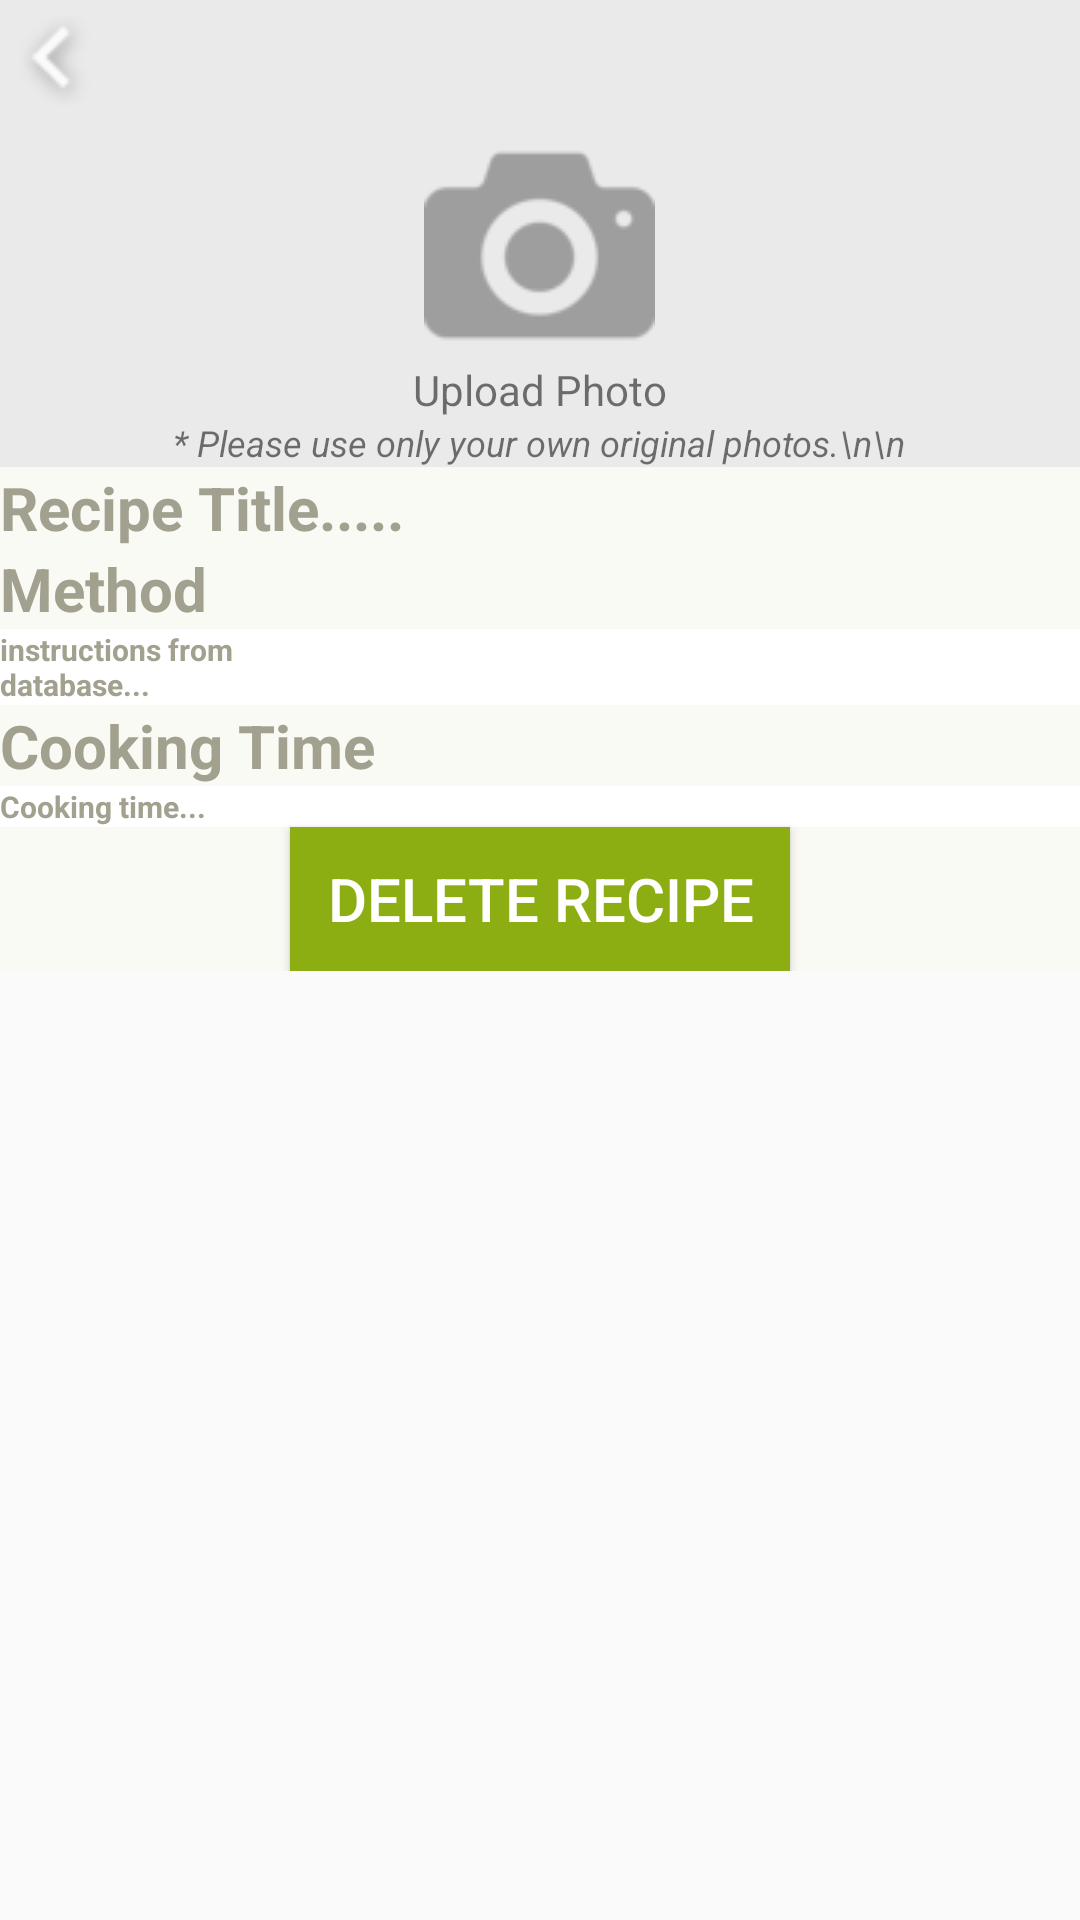

This screen was rendered from an Android layout file. Write that file and the resources it references.
<!-- AndroidManifest.xml: application theme AppTheme -->
<!-- res/layout/activity_view_recipe.xml -->
<?xml version="1.0" encoding="utf-8"?>
<ScrollView xmlns:android="http://schemas.android.com/apk/res/android"
    android:layout_width="match_parent"
    android:layout_height="match_parent">

    <LinearLayout
        android:orientation="vertical"
        android:layout_width="fill_parent"
        android:layout_height="fill_parent"
        android:id="@+id/uploadLayout"
        android:background="@color/uploadGrassGreen"
        android:gravity="bottom">

        <RelativeLayout
            android:layout_width="fill_parent"
            android:layout_height="wrap_content"
            android:background="@color/cameraGrey"
            android:id="@+id/imageLayout">

            <ImageView
                android:id="@+id/recipeImage"
                android:layout_width="fill_parent"
                android:layout_height="wrap_content"
                android:adjustViewBounds="true"
                android:scaleType="fitCenter"/>

            <ImageView
                android:id="@+id/backIcon"
                android:src="@drawable/ic_back"
                android:onClick="back"
                android:layout_width="wrap_content"
                android:layout_height="wrap_content"
                android:layout_alignTop="@id/uploadImage"
                android:layout_alignLeft="@id/uploadImage"
                android:layout_marginLeft="20px"
                android:layout_marginTop="15px"
                android:scaleType="fitXY" />



            <ImageView
                android:id="@+id/cameraIcon"
                android:layout_width="wrap_content"
                android:layout_height="wrap_content"
                android:paddingTop="130px"
                android:layout_centerHorizontal="true"
                android:src="@drawable/ic_camera" />

            <TextView
                android:text="Upload Photo"
                android:layout_width="wrap_content"
                android:layout_height="wrap_content"
                android:layout_centerHorizontal="true"
                android:layout_below="@+id/cameraIcon"
                android:textSize="42px"
                android:id="@+id/uploadPhoto" />

            <TextView
                android:text="* Please use only your own original photos.\n\n"
                android:layout_width="wrap_content"
                android:layout_height="wrap_content"
                android:layout_marginTop="@dimen/activity_vertical_margin"
                android:layout_centerHorizontal="true"
                android:layout_below="@+id/uploadPhoto"
                android:textSize="36px"
                android:textStyle="italic"
                android:id="@+id/message"/>

        </RelativeLayout>

        <TextView
            android:layout_width="match_parent"
            android:layout_height="wrap_content"
            android:text="Recipe Title....."
            android:textStyle="bold"
            android:textSize="60px"
            android:textColor="@color/recipeTitle"
            android:layout_marginLeft="@dimen/activity_horizontal_margin"
            android:layout_marginTop="@dimen/activity_horizontal_margin"
            android:ems="10"
            android:id="@+id/viewTitle" />

        <TextView
            android:layout_width="wrap_content"
            android:layout_height="wrap_content"
            android:layout_marginLeft="@dimen/activity_horizontal_margin"
            android:layout_marginTop="@dimen/activity_horizontal_margin"
            android:text="Method"
            android:textStyle="bold"
            android:textSize="60px"
            android:textColor="@color/recipeTitle"
            android:id="@+id/method" />
        <RelativeLayout
            android:layout_width="match_parent"
            android:layout_height="match_parent"
            android:layout_marginTop="@dimen/activity_horizontal_margin"
            android:layout_marginLeft="@dimen/activity_horizontal_margin"
            android:layout_marginRight="@dimen/activity_horizontal_margin"
            android:background="@color/backgroundWhite">
            <TextView
                android:layout_width="wrap_content"
                android:layout_height="wrap_content"
                android:text="instructions from database..."
                android:textStyle="bold"
                android:textSize="30px"
                android:textColor="@color/recipeTitle"
                android:layout_marginLeft="@dimen/activity_horizontal_margin"
                android:layout_marginTop="@dimen/activity_horizontal_margin"
                android:ems="10"
                android:id="@+id/viewMethod" />
        </RelativeLayout>

        <TextView
            android:layout_width="wrap_content"
            android:layout_height="wrap_content"
            android:layout_marginLeft="@dimen/activity_horizontal_margin"
            android:layout_marginTop="@dimen/activity_horizontal_margin"
            android:text="Cooking Time"
            android:textStyle="bold"
            android:textSize="60px"
            android:textColor="@color/recipeTitle"
            android:id="@+id/time" />
        <RelativeLayout
            android:layout_width="match_parent"
            android:layout_height="match_parent"
            android:layout_marginTop="@dimen/activity_horizontal_margin"
            android:layout_marginLeft="@dimen/activity_horizontal_margin"
            android:layout_marginRight="@dimen/activity_horizontal_margin"
            android:background="@color/backgroundWhite">
            <TextView
                android:layout_width="wrap_content"
                android:layout_height="wrap_content"
                android:text="Cooking time..."
                android:textStyle="bold"
                android:textSize="30px"
                android:textColor="@color/recipeTitle"
                android:layout_marginLeft="@dimen/activity_horizontal_margin"
                android:layout_marginTop="@dimen/activity_horizontal_margin"
                android:ems="10"
                android:id="@+id/viewTime" />


        </RelativeLayout>
        <Button
            android:text="Delete Recipe"
            style="@style/Widget.AppCompat.Button"
            android:background="@color/textGreen"
            android:textColor="@color/backgroundWhite"
            android:id="@+id/deleteRecipe"
            android:layout_width="500px"
            android:layout_height="wrap_content"
            android:layout_gravity="center_horizontal|center"
            android:layout_marginTop="@dimen/activity_vertical_margin"
            android:layout_marginBottom="@dimen/activity_vertical_margin"
            android:onClick="deleteRecipe"
            android:textSize="20sp" >
        </Button>


    </LinearLayout>
</ScrollView>
<!-- resources referenced by this layout -->
<resources>
  <color name="backgroundWhite">#ffffff</color>
  <color name="cameraGrey">#eaeaea</color>
  <color name="recipeTitle">#a2a18f</color>
  <color name="textGreen">#8dae13</color>
  <color name="uploadGrassGreen">#fafaf5</color>
  <!-- drawable ic_back: png bitmap (drawable, 946 bytes) -->
  <!-- drawable ic_camera: png bitmap (drawable, 1795 bytes) -->
  <style name="AppTheme" parent="Theme.AppCompat.Light.DarkActionBar">
          
          <item name="colorPrimary">@color/bestBiteRed</item>
          <item name="colorPrimaryDark">@color/bestBiteRedDark</item>
          <item name="colorAccent">@color/colorAccent</item>
  
      </style>
  <color name="bestBiteRed">#CF000F</color>
  <color name="bestBiteRedDark">#96281B</color>
  <color name="colorAccent">#FF4081</color>
</resources>
